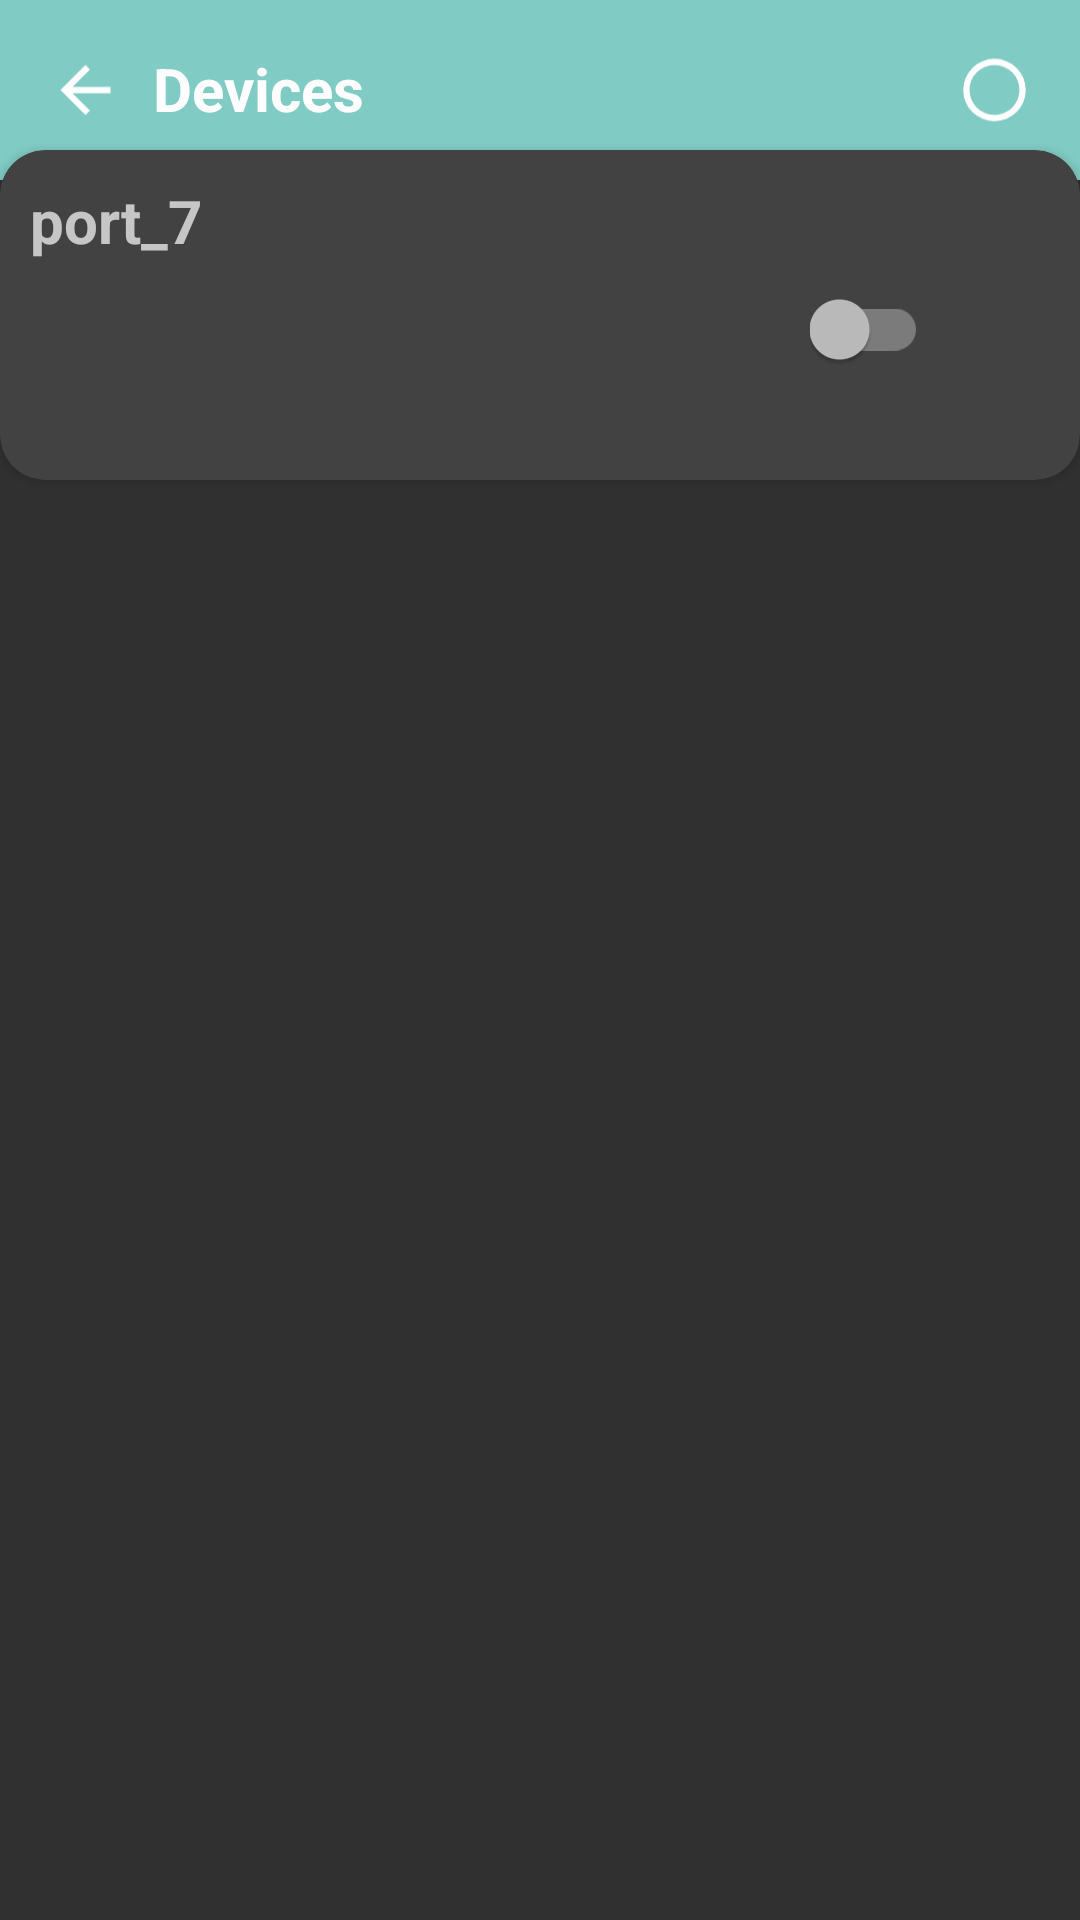

Here is an Android app screen rendered from its layout file. Give the layout XML and the strings, colors and styles it references.
<!-- AndroidManifest.xml: application theme Theme.AppCompat -->
<!-- res/layout/activity_adddevices3.xml -->
<?xml version="1.0" encoding="utf-8"?>
<RelativeLayout
    xmlns:android="http://schemas.android.com/apk/res/android"
    xmlns:app="http://schemas.android.com/apk/res-auto"
    xmlns:tools="http://schemas.android.com/tools"
    android:layout_width="match_parent"
    android:layout_height="match_parent"
    tools:context="com.meganar.smart.AdddevicesActivity3"
    android:orientation="vertical">

    <RelativeLayout
        android:layout_width="match_parent"
        android:layout_height="wrap_content"
        android:background="?colorAccent"
        android:padding="16dp">

        <ImageView
            android:id="@+id/adddevback"
            android:layout_width="25dp"
            android:layout_height="28dp"
            android:layout_alignParentStart="true"
            android:src="@drawable/ic_baseline_arrow_back_24"
            app:tint="@color/white">
        </ImageView>

        <TextView
            android:layout_width="wrap_content"
            android:layout_height="wrap_content"
            android:layout_marginLeft="35dp"
            android:text="Devices"
            android:textColor="@color/white"
            android:textSize="20dp"
            android:textStyle="bold"/>

        <ImageView
            android:id="@+id/add_dev_1"
            android:layout_width="25dp"
            android:layout_height="28dp"
            android:layout_alignParentEnd="true"
            android:src="@drawable/ic_baseline_add_circle_outline_24"
            app:tint="@color/white">
        </ImageView>

    </RelativeLayout>

    
    <androidx.cardview.widget.CardView
        android:layout_width="match_parent"
        android:layout_height="wrap_content"
        android:layout_marginTop="50dp"
        app:cardCornerRadius="15sp"
        android:id="@+id/c1">
        <LinearLayout
            android:layout_width="match_parent"
            android:layout_height="100dp"
            android:layout_marginTop="10sp"
            android:layout_marginRight="10sp"
            android:layout_marginLeft="10sp">
            <TextView
                android:id="@+id/port333"
                android:layout_width="260dp"
                android:layout_height="wrap_content"
                android:gravity="center_vertical"
                android:hint="port_7"
                android:textSize="20sp"
                android:textColor="?colorAccent"
                android:textStyle="bold"/>
            <androidx.appcompat.widget.SwitchCompat
                android:id="@+id/switch7"
                android:layout_width="wrap_content"
                android:layout_height="wrap_content"
                android:layout_gravity="center_vertical"/>
        </LinearLayout>
    </androidx.cardview.widget.CardView>

</RelativeLayout>
<!-- resources referenced by this layout -->
<resources>
  <color name="white">#FFFFFFFF</color>
  <!-- drawable ic_baseline_add_circle_outline_24 (drawable) -->
  <vector
      xmlns:android="http://schemas.android.com/apk/res/android"
      android:width="24dp"
      android:height="24dp"
      android:viewportWidth="24"
      android:viewportHeight="24"
      android:tint="#F6F0F0">
  
      <path
          android:fillColor="@android:color/white"
          android:pathData="M12,2A10,10 0,1,1 12,22A10,10 0,1,1 12,2M12,4A8,8 0,1,0 12,20A8,8 0,1,0 12,4"/>
  
  </vector>
  <!-- drawable ic_baseline_arrow_back_24 (drawable) -->
  <vector android:autoMirrored="true" android:height="24dp"
      android:tint="#030E03" android:viewportHeight="24"
      android:viewportWidth="24" android:width="24dp" xmlns:android="http://schemas.android.com/apk/res/android">
      <path android:fillColor="@android:color/white" android:pathData="M20,11H7.83l5.59,-5.59L12,4l-8,8 8,8 1.41,-1.41L7.83,13H20v-2z"/>
  </vector>
</resources>
